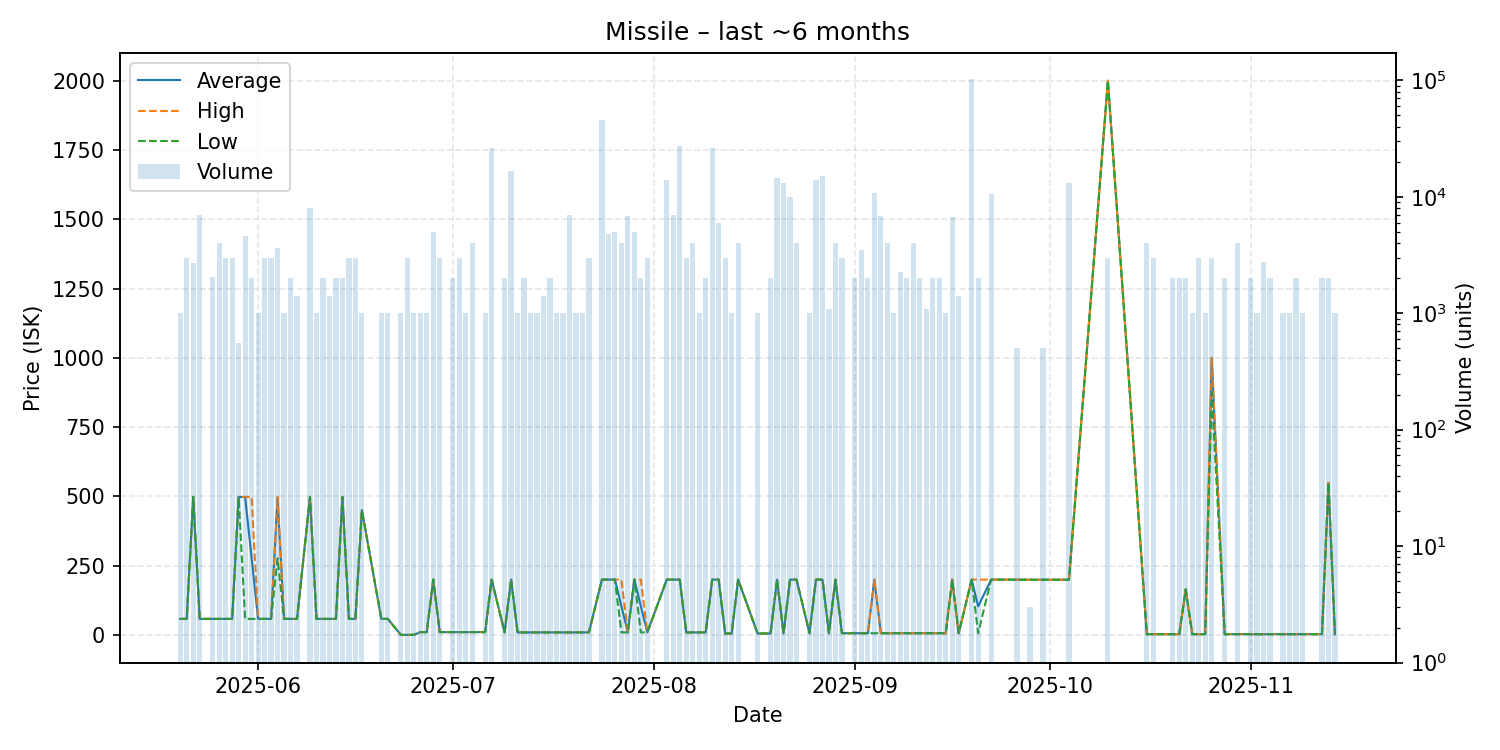

Source data for this figure (header and first rows):
date, average, highest, lowest, order_count, volume
2025-05-20, 57.73, 57.73, 57.73, 1, 1000
2025-05-21, 57.73, 57.73, 57.73, 3, 3000
2025-05-22, 497.9, 497.9, 497.9, 3, 2680
2025-05-23, 57.73, 57.73, 57.73, 6, 7000
2025-05-25, 57.73, 57.73, 57.73, 3, 2053
2025-05-26, 57.73, 57.73, 57.73, 4, 4013
2025-05-27, 57.73, 57.73, 57.73, 3, 3000
2025-05-28, 57.74, 57.74, 57.74, 3, 3000
2025-05-29, 497.7, 497.7, 497.7, 1, 560
2025-05-30, 497.7, 497.7, 57.73, 4, 4600
2025-05-31, 277.8, 497.8, 57.73, 2, 2000
2025-06-01, 57.73, 57.73, 57.73, 2, 1001
2025-06-02, 57.73, 57.73, 57.73, 3, 3001
2025-06-03, 57.73, 57.73, 57.73, 3, 2999
2025-06-04, 495.0, 497.8, 276.4, 3, 3599
2025-06-05, 57.73, 57.73, 57.73, 1, 1000
2025-06-06, 57.74, 57.74, 57.73, 2, 2000
2025-06-07, 57.73, 57.73, 57.73, 2, 1395
2025-06-09, 497.8, 497.8, 497.8, 4, 8000
2025-06-10, 57.73, 57.73, 57.73, 1, 1000
2025-06-11, 57.73, 57.73, 57.73, 2, 2000
2025-06-12, 57.73, 57.73, 57.73, 2, 1400
2025-06-13, 57.73, 57.73, 57.73, 1, 2000
2025-06-14, 497.8, 497.8, 497.8, 2, 2000
2025-06-15, 57.73, 57.73, 57.73, 4, 3000
2025-06-16, 57.73, 57.73, 57.73, 2, 3000
2025-06-17, 450.0, 450.0, 450.0, 1, 1000
2025-06-20, 57.73, 57.73, 57.73, 1, 1000
2025-06-21, 57.74, 57.74, 57.74, 1, 1000
2025-06-23, 0.03, 0.03, 0.03, 1, 1000
2025-06-24, 0.03, 0.03, 0.03, 3, 3000
2025-06-25, 0.03, 0.03, 0.03, 1, 1000
2025-06-26, 10.0, 10.0, 10.0, 1, 1000
2025-06-27, 10.0, 10.0, 10.0, 1, 1000
2025-06-28, 200.0, 200.0, 200.0, 2, 5000
2025-06-29, 10.0, 10.0, 10.0, 3, 3000
2025-07-01, 10.0, 10.0, 10.0, 2, 2000
2025-07-02, 10.01, 10.01, 10.01, 3, 3000
2025-07-03, 10.0, 10.0, 10.0, 1, 1000
2025-07-04, 9.99, 9.99, 9.99, 4, 4000
2025-07-06, 9.99, 9.99, 9.99, 1, 1000
2025-07-07, 199.5, 199.5, 199.5, 5, 26000
2025-07-09, 9.5, 9.99, 9.0, 2, 2000
2025-07-10, 199.5, 199.5, 199.5, 3, 16720
2025-07-11, 9.01, 9.01, 9.01, 1, 1000
2025-07-12, 9.01, 9.01, 9.0, 2, 2000
2025-07-13, 9.0, 9.0, 9.0, 1, 1000
2025-07-14, 9.0, 9.0, 9.0, 2, 1001
2025-07-15, 9.0, 9.0, 9.0, 2, 1400
2025-07-16, 9.0, 9.0, 9.0, 2, 2000
2025-07-17, 9.0, 9.0, 9.0, 1, 1000
2025-07-18, 9.0, 9.0, 9.0, 2, 1000
2025-07-19, 9.0, 9.0, 9.0, 5, 7000
2025-07-20, 9.0, 9.0, 9.0, 1, 1000
2025-07-21, 9.0, 9.0, 9.0, 1, 1000
2025-07-22, 9.0, 9.0, 9.0, 3, 3000
2025-07-24, 199.5, 199.5, 199.5, 6, 45480
2025-07-25, 199.5, 199.5, 199.5, 1, 4744
2025-07-26, 199.5, 199.5, 199.5, 1, 5000
2025-07-27, 104.2, 199.5, 9.0, 3, 4000
... 75 more rows
